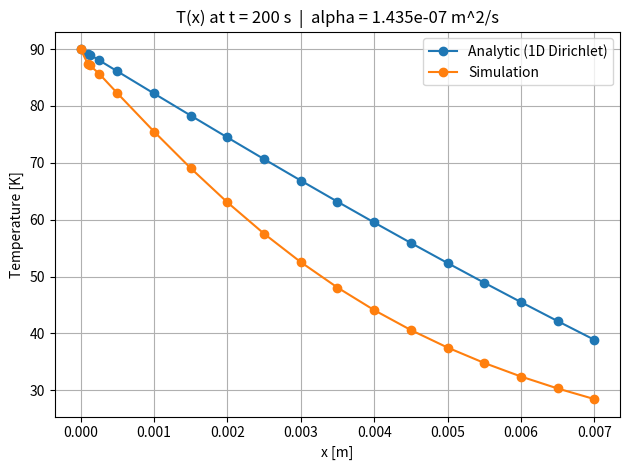

This chart was generated by the following Python code:
#!/usr/bin/env python3
# -*- coding: utf-8 -*-
"""
Analytic vs Simulation temperature profile T(x) at a given time for 1D transient conduction.

Model (Dirichlet-Dirichlet on 0<x<L):
  T(0,t) = Th   (hot wall)
  T(L,t) = Tc   (cold wall)
  T(x,0) = Tc   (initially cold)

Series solution:
  T(x,t)=Tc + (Th-Tc)*(1 - x/L) - (2*(Th-Tc)/pi) * sum_{n=1..inf} (1/n) sin(n*pi*x/L) exp(-alpha*(n*pi/L)^2 t)

where alpha = k/(rho*cp).

This script:
- Computes T_analytic(x,t) at your probe locations
- Compares to your simulation values (optional)
- Saves a PNG plot and a CSV table

Run (defaults match your XML snippet):
  python analytic_vs_sim_Tx_dirichlet_1D.py

Override parameters:
  python analytic_vs_sim_Tx_dirichlet_1D.py --t 5 --L 0.01 --Th 90 --Tc 20 --k 0.6 --rho 1000 --cp 4182 --N 5000

Provide your own x and sim T values:
  python analytic_vs_sim_Tx_dirichlet_1D.py --x "0.001,0.0015,0.002" --Tsim "46.24,33.45,25.97"
"""

from __future__ import annotations
import argparse
from pathlib import Path
import numpy as np
import pandas as pd
import matplotlib.pyplot as plt


def parse_list(s: str) -> np.ndarray:
    # Accept comma or semicolon separated lists
    parts = [p.strip() for p in s.replace(";", ",").split(",") if p.strip()]
    return np.array([float(p) for p in parts], dtype=float)


def T_analytic_dirichlet_1d(x: np.ndarray, t: float, L: float, Tc: float, Th: float, alpha: float, N: int = 5000) -> np.ndarray:
    """
    1D transient conduction in 0<x<L with Dirichlet BCs:
      T(0,t)=Th, T(L,t)=Tc, IC: T(x,0)=Tc.
    """
    x = np.asarray(x, dtype=float)
    Delta = Th - Tc
    n = np.arange(1, N + 1, dtype=float)  # 1..N
    # Use broadcasting: (N, len(x))
    sin_term = np.sin(np.outer(n * np.pi / L, x))
    decay = np.exp(-alpha * (n * np.pi / L) ** 2 * t)[:, None]
    series = (sin_term * decay / n[:, None]).sum(axis=0)
    return Tc + Delta * (1 - x / L) - (2 * Delta / np.pi) * series


def main() -> int:
    ap = argparse.ArgumentParser()
    ap.add_argument("--t", type=float, default=200.0, help="Time [s]")
    ap.add_argument("--L", type=float, default=0.01, help="Domain length [m]")
    ap.add_argument("--Th", type=float, default=90.0, help="Hot wall temperature at x=0 [K]")
    ap.add_argument("--Tc", type=float, default=20.0, help="Cold wall temperature at x=L and initial temperature [K]")
    ap.add_argument("--k", type=float, default=0.6, help="Thermal conductivity [W/(m*K)]")
    ap.add_argument("--rho", type=float, default=1000.0, help="Density [kg/m^3]")
    ap.add_argument("--cp", type=float, default=4182.0, help="Specific heat capacity [J/(kg*K)]")
    ap.add_argument("--N", type=int, default=5000, help="Number of series terms")

    ap.add_argument("--x", type=str, default="", help="Probe x locations (comma/semicolon separated)")
    ap.add_argument("--Tsim", type=str, default="", help="Simulation temperatures at probes (comma/semicolon separated)")

    ap.add_argument("--out_png", type=str, default="T_x_analytic_vs_simV2_T_5.png", help="Output PNG filename")
    ap.add_argument("--out_csv", type=str, default="T_x_comparison_tableV2_T_5.csv", help="Output CSV filename")
    args = ap.parse_args()

    # Defaults = your provided probe points and sim values
    x_default = np.array([0.005,0.001,0.0015,0.002,0.0025,0.003,0.0035,0.004,0.0045,0.005,0.0055,0.006,0.0065,0.007], dtype=float)
    Tsim_default = np.array([20.0019,46.2418,33.4487,25.973,22.2876,20.7531,20.2128,20.0516,20.0107,20.0019,20.0003,20,20,20], dtype=float)

    ### Defaults = your provided probe points and sim values
    #dp = 0.0001
    x_default = np.array([0,0.0001,0.000125,0.00025,0.0005,0.001,0.0015,0.002,0.0025,0.003,0.0035,0.004,0.0045,0.005,0.0055,0.006,0.0065,0.007], dtype=float)
    Tsim_default = np.array([90, 81.0451,80.4268,75.6592,64.7245,46.2418,33.4487,25.973,22.2876,20.7531,20.2128,20.0516,20.0107,20.0019,20.0003,20,20,20], dtype=float)

    #dp = 0.00005
    Tsim_default = np.array([90, 83.8747,82.7663,77.0073,65.957,47.1294,33.9749,26.2233,22.3817,20.78,20.218,20.0519,20.0105,20.0018,20.0003,20,20,20], dtype=float)

    Tsim_default = np.array([0,84.6394,83.4782,77.7143,66.6461,47.648,34.2663,26.3582,22.4338,20.797,20.2227,20.0529,20.0107,20.0018,20.0003,20,20,20], dtype=float)

    #dp = 0.0000125
    Tsim_default = np.array([90,84.9659,83.7992,78.0153,66.8983,47.8372,34.4045,26.4455,22.4737,20.8112,20.2267,20.0538,20.0108,20.0018,20.0003,20,20,20], dtype=float)


    # dp_0.0001
    Tsim_default = np.array([90.0, 20.0, 82.628, 78.043, 73.527, 69.135, 64.871, 60.752, 56.797, 53.055, 49.541, 46.272, 43.239, 40.438, 37.873, 35.541, 33.438, 31.552, 29.875, 28.39, 27.088, 25.951, 24.968, 24.122, 23.4, 22.787, 22.271, 21.84, 21.481, 21.185, 20.942, 20.745, 20.585, 20.457, 20.354, 20.273, 20.209, 20.159, 20.121, 20.091, 20.068, 20.05, 20.037, 20.027, 20.02, 20.014, 20.01, 20.007, 20.005, 20.004, 20.003, 20.002, 20.001, 20.001, 20.001, 20.0, 20.0, 20.0, 20.0, 20.0, 20.0, 20.0, 20.0, 20.0, 20.0, 20.0, 20.0, 20.0, 20.0, 20.0, 20.0, 20.0, 20.0, 20.0, 20.0, 20.0, 20.0, 20.0, 20.0, 20.0, 20.0, 20.0, 20.0, 20.0, 20.0, 20.0, 20.0, 20.0, 20.0, 20.0, 20.0, 20.0, 20.0, 20.0, 20.0, 20.0, 20.0, 20.0, 20.0, 20.0, 20.0])
    x_default = np.array([0.0, 0.01, 9.8836e-05, 0.0001973, 0.00029667, 0.0003958, 0.00049534, 0.00059546, 0.00069603, 0.00079659, 0.00089696, 0.00099694, 0.0010969, 0.001197, 0.0012972, 0.0013974, 0.0014975, 0.0015976, 0.0016977, 0.0017978, 0.001898, 0.0019981, 0.0020982, 0.0021983, 0.0022983, 0.0023984, 0.0024985, 0.0025986, 0.0026987, 0.0027988, 0.0028988, 0.0029989, 0.003099, 0.003199, 0.0032991, 0.0033991, 0.0034992, 0.0035993, 0.0036993, 0.0037994, 0.0038994, 0.0039995, 0.0040995, 0.0041996, 0.0042997, 0.0043997, 0.0044997, 0.0045998, 0.0046998, 0.0047999, 0.0049, 0.005, 0.0051001, 0.0052001, 0.0053002, 0.0054002, 0.0055003, 0.0056003, 0.0057004, 0.0058004, 0.0059005, 0.0060005, 0.0061006, 0.0062006, 0.0063007, 0.0064007, 0.0065008, 0.0066009, 0.0067009, 0.006801, 0.006901, 0.0070011, 0.0071012, 0.0072012, 0.0073013, 0.0074014, 0.0075015, 0.0076016, 0.0077017, 0.0078017, 0.0079018, 0.0080019, 0.008102, 0.0082022, 0.0083023, 0.0084024, 0.0085025, 0.0086026, 0.0087028, 0.008803, 0.0089031, 0.0090031, 0.009103, 0.0092034, 0.009304, 0.0094045, 0.0095047, 0.0096042, 0.0097033, 0.0098027, 0.0099012])
    ##dp = 0.00005
    Tsim_default = np.array([90.0, 20.0, 86.297, 83.943, 81.637, 79.322, 77.044, 74.768, 72.529, 70.313, 68.14, 65.995, 63.896, 61.821, 59.795, 57.818, 55.898, 54.027, 52.219, 50.458, 48.752, 47.102, 45.52, 44.004, 42.54, 41.13, 39.777, 38.487, 37.265, 36.105, 34.996, 33.938, 32.934, 31.986, 31.093, 30.253, 29.464, 28.724, 28.03, 27.377, 26.766, 26.195, 25.663, 25.171, 24.717, 24.296, 23.906, 23.545, 23.211, 22.904, 22.624, 22.367, 22.132, 21.918, 21.722, 21.544, 21.381, 21.234, 21.101, 20.981, 20.873, 20.775, 20.687, 20.608, 20.538, 20.475, 20.418, 20.367, 20.323, 20.283, 20.248, 20.217, 20.189, 20.165, 20.143, 20.124, 20.108, 20.093, 20.081, 20.07, 20.06, 20.051, 20.044, 20.038, 20.032, 20.028, 20.024, 20.02, 20.017, 20.015, 20.012, 20.01, 20.009, 20.007, 20.006, 20.005, 20.004, 20.004, 20.003, 20.003, 20.002, 20.002, 20.001, 20.001, 20.001, 20.001, 20.001, 20.001, 20.0, 20.0, 20.0, 20.0, 20.0, 20.0, 20.0, 20.0, 20.0, 20.0, 20.0, 20.0, 20.0, 20.0, 20.0, 20.0, 20.0, 20.0, 20.0, 20.0, 20.0, 20.0, 20.0, 20.0, 20.0, 20.0, 20.0, 20.0, 20.0, 20.0, 20.0, 20.0, 20.0, 20.0, 20.0, 20.0, 20.0, 20.0, 20.0, 20.0, 20.0, 20.0, 20.0, 20.0, 20.0, 20.0, 20.0, 20.0, 20.0, 20.0, 20.0, 20.0, 20.0, 20.0, 20.0, 20.0, 20.0, 20.0, 20.0, 20.0, 20.0, 20.0, 20.0, 20.0, 20.0, 20.0, 20.0, 20.0, 20.0, 20.0, 20.0, 20.0, 20.0, 20.0, 20.0, 20.0, 20.0, 20.0, 20.0, 20.0, 20.0, 20.0, 20.0, 20.0, 20.0, 20.0, 20.0, 20.0, 20.0, 20.0, 20.0, 20.0, 20.0])
    x_default = np.array([0.0, 0.01, 4.9694e-05, 9.9641e-05, 0.00014931, 0.00019927, 0.00024904, 0.00029908, 0.00034898, 0.00039902, 0.00044887, 0.00049883, 0.00054877, 0.00059903, 0.00064924, 0.00069944, 0.00074954, 0.00079964, 0.00084962, 0.0008998, 0.00095007, 0.0010004, 0.0010504, 0.0011003, 0.0011504, 0.0012006, 0.001251, 0.0013012, 0.0013511, 0.0014009, 0.0014509, 0.0015011, 0.0015514, 0.0016016, 0.0016517, 0.0017017, 0.0017516, 0.0018014, 0.0018513, 0.0019013, 0.0019514, 0.0020017, 0.0020519, 0.0021019, 0.0021518, 0.0022015, 0.0022514, 0.0023015, 0.0023517, 0.0024018, 0.0024519, 0.0025018, 0.0025517, 0.0026015, 0.0026514, 0.0027015, 0.0027516, 0.0028017, 0.0028515, 0.0029013, 0.0029512, 0.0030013, 0.0030513, 0.0031013, 0.003151, 0.0032009, 0.0032509, 0.0033011, 0.0033512, 0.003401, 0.0034507, 0.0035005, 0.0035505, 0.0036006, 0.0036508, 0.0037009, 0.0037508, 0.0038004, 0.0038501, 0.0039001, 0.0039503, 0.0040006, 0.0040506, 0.0041003, 0.00415, 0.0042, 0.0042502, 0.0043003, 0.0043503, 0.0043999, 0.0044498, 0.0045, 0.0045502, 0.0046004, 0.0046503, 0.0046999, 0.0047498, 0.0048, 0.0048502, 0.0049003, 0.0049501, 0.0049999, 0.0050497, 0.0050996, 0.0051497, 0.0051999, 0.0052501, 0.0052999, 0.0053495, 0.0053994, 0.0054496, 0.0054999, 0.0055501, 0.0055999, 0.0056496, 0.0056995, 0.0057497, 0.0057999, 0.0058499, 0.0058996, 0.0059493, 0.0059993, 0.0060495, 0.0060997, 0.0061497, 0.0061995, 0.0062491, 0.0062989, 0.0063491, 0.0063993, 0.0064494, 0.0064994, 0.0065491, 0.0065988, 0.0066487, 0.0066988, 0.006749, 0.006799, 0.0068489, 0.0068986, 0.0069486, 0.0069987, 0.0070487, 0.0070986, 0.0071484, 0.0071983, 0.0072483, 0.0072985, 0.0073485, 0.0073985, 0.0074483, 0.0074981, 0.007548, 0.0075981, 0.0076483, 0.0076985, 0.0077486, 0.0077984, 0.0078482, 0.0078981, 0.0079481, 0.0079984, 0.0080486, 0.0080987, 0.0081487, 0.0081986, 0.0082484, 0.0082983, 0.0083483, 0.0083984, 0.0084487, 0.0084989, 0.0085491, 0.0085991, 0.0086489, 0.0086988, 0.0087491, 0.0087994, 0.0088497, 0.0088997, 0.0089496, 0.0089997, 0.00905, 0.0091002, 0.0091504, 0.0092004, 0.0092505, 0.0093006, 0.0093508, 0.009401, 0.0094512, 0.0095012, 0.0095511, 0.009601, 0.009651, 0.0097009, 0.009751, 0.0098007, 0.0098507, 0.0099004, 0.0099503])
    ##dp = 0.000025
    Tsim_default = np.array([90.0, 20.0, 90.0, 20.0, 88.154, 86.969, 84.637, 83.474, 85.81, 82.303, 81.145, 79.985, 78.838, 77.687, 76.549, 75.408, 74.277, 73.151, 72.043, 70.939, 69.845, 68.75, 67.663, 66.587, 65.524, 64.47, 63.425, 62.388, 61.368, 60.357, 59.361, 58.374, 57.401, 56.436, 55.483, 54.546, 53.626, 52.72, 51.828, 50.95, 50.082, 49.227, 48.39, 47.567, 46.76, 45.188, 44.421, 43.672, 42.94, 42.224, 40.162, 40.818, 41.504, 39.502, 38.859, 38.228, 37.613, 36.998, 36.415, 35.86, 35.304, 34.762, 34.233, 33.717, 33.203, 32.257, 31.798, 31.351, 30.917, 29.69, 30.484, 30.076, 29.305, 28.933, 28.573, 27.558, 28.213, 27.875, 27.24, 26.935, 26.64, 25.813, 25.555, 25.308, 25.071, 24.614, 24.206, 24.008, 24.402, 23.82, 23.639, 23.465, 22.985, 23.132, 23.291, 22.837, 22.696, 22.562, 22.433, 22.304, 22.078, 21.97, 21.868, 21.764, 21.671, 21.586, 21.5, 21.419, 21.342, 21.194, 21.068, 21.128, 21.007, 20.95, 20.896, 20.844, 20.705, 20.663, 20.624, 20.587, 20.551, 20.516, 20.456, 20.428, 20.375, 20.331, 20.31, 20.352, 20.29, 20.253, 20.271, 20.207, 20.237, 20.194, 20.168, 20.157, 20.137, 20.128, 20.119, 20.096, 20.11, 20.103, 20.089, 20.083, 20.061, 20.071, 20.057, 20.053, 20.049, 20.039, 20.036, 20.033, 20.026, 20.024, 20.022, 20.021, 20.019, 20.018, 20.016, 20.015, 20.014, 20.013, 20.012, 20.011, 20.01, 20.009, 20.008, 20.008, 20.007, 20.006, 20.006, 20.005, 20.005, 20.004, 20.004, 20.004, 20.003, 20.003, 20.003, 20.003, 20.002, 20.002, 20.002, 20.002, 20.002, 20.002, 20.001, 20.001, 20.001, 20.001, 20.001, 20.001, 20.001, 20.001, 20.001, 20.001, 20.001, 20.0, 20.0, 20.0, 20.0, 20.0, 20.0, 20.0, 20.0, 20.0, 20.0, 20.0, 20.0, 20.0, 20.0, 20.0, 20.0, 20.0, 20.0, 20.0, 20.0, 20.0, 20.0, 20.0, 20.0, 20.0, 20.0, 20.0, 20.0, 20.0, 20.0, 20.0, 20.0, 20.0, 20.0, 20.0, 20.0, 20.0, 20.0, 20.0, 20.0, 20.0, 20.0, 20.0, 20.0, 20.0, 20.0, 20.0, 20.0, 20.0, 20.0, 20.0, 20.0, 20.0, 20.0, 20.0, 20.0, 20.0, 20.0, 20.0, 20.0, 20.0, 20.0, 20.0, 20.0, 20.0, 20.0, 20.0, 20.0, 20.0, 20.0, 20.0, 20.0, 20.0, 20.0, 20.0, 20.0, 20.0, 20.0, 20.0, 20.0, 20.0, 20.0, 20.0, 20.0, 20.0, 20.0, 20.0, 20.0, 20.0, 20.0, 20.0, 20.0, 20.0, 20.0, 20.0, 20.0, 20.0, 20.0, 20.0, 20.0, 20.0, 20.0, 20.0, 20.0, 20.0, 20.0, 20.0, 20.0, 20.0, 20.0, 20.0, 20.0, 20.0, 20.0, 20.0, 20.0, 20.0, 20.0, 20.0, 20.0, 20.0, 20.0, 20.0, 20.0, 20.0, 20.0, 20.0, 20.0, 20.0, 20.0, 20.0, 20.0, 20.0, 20.0, 20.0, 20.0, 20.0, 20.0, 20.0, 20.0, 20.0, 20.0, 20.0, 20.0, 20.0, 20.0, 20.0, 20.0, 20.0, 20.0, 20.0, 20.0, 20.0, 20.0, 20.0, 20.0, 20.0, 20.0, 20.0, 20.0, 20.0, 20.0, 20.0, 20.0, 20.0, 20.0, 20.0, 88.154, 84.633, 83.468, 82.295, 78.826, 77.675, 76.535, 75.393, 70.919, 69.824, 68.727, 65.5, 64.445, 58.348, 59.334, 57.375, 56.41, 52.694, 51.803, 50.925, 50.057, 48.366, 47.544, 46.737, 45.946, 45.167, 44.4, 43.652, 42.92, 42.205, 40.144, 39.485, 38.842, 38.212, 37.597, 35.845, 35.289, 34.748, 34.219, 33.703, 32.718, 32.244, 31.785, 31.339, 30.905, 29.678, 29.294, 28.922, 28.561, 27.547, 27.23, 26.925, 26.63, 26.345, 26.07, 25.803, 25.546, 25.3, 25.062, 24.833, 24.197, 24.0, 23.812, 23.631, 23.458, 22.978, 22.83, 22.69, 22.555, 22.426, 22.186, 22.072, 21.964, 21.862, 21.581, 21.496, 21.415, 21.337, 21.264, 21.064, 21.004, 20.947, 20.893, 20.746, 20.841, 20.792, 20.702, 20.661, 20.622, 20.584, 20.549, 20.484, 20.455, 20.427, 20.4, 20.33, 20.309, 20.289, 20.221, 20.207, 20.193, 20.18, 20.146, 20.137, 20.127, 20.118, 20.095, 20.089, 20.083, 20.077, 20.066, 20.061, 20.057, 20.053, 20.049, 20.045, 20.042, 20.039, 20.036, 20.033, 20.031, 20.028, 20.026, 20.024, 20.022, 20.021, 20.019, 20.018, 20.016, 20.013, 20.012, 20.011, 20.01, 20.007, 20.006, 20.006, 20.005, 20.005, 20.003, 20.002, 20.001, 20.001, 20.001, 20.001, 20.001, 20.0, 20.0, 20.0, 20.0, 20.0, 20.0, 20.0, 20.0, 20.0, 20.0, 20.0, 20.0, 20.0, 20.0, 20.0, 20.0, 20.0, 20.0, 20.0, 20.0, 20.0, 20.0, 20.0, 20.0, 20.0, 20.0, 20.0, 20.0, 20.0, 20.0, 20.0, 20.0, 20.0, 20.0, 20.0, 20.0, 20.0, 20.0, 20.0, 20.0, 20.0, 20.0, 20.0, 20.0, 20.0, 20.0, 20.0, 20.0, 20.0, 20.0, 20.0, 20.0, 20.0, 20.0, 20.0, 20.0, 20.0, 20.0, 20.0, 20.0, 20.0, 20.0, 20.0, 20.0, 20.0, 20.0, 20.0, 20.0, 20.0, 20.0, 20.0, 20.0, 20.0, 20.0, 20.0, 20.0, 20.0, 20.0, 20.0, 20.0, 20.0, 20.0, 20.0, 20.0, 20.0, 20.0, 20.0, 20.0, 20.0, 20.0, 20.0, 20.0, 20.0, 20.0, 20.0, 20.0, 20.0, 20.0, 20.0, 20.0, 20.0, 20.0, 20.0, 20.0, 20.0, 20.0, 20.0, 20.0, 20.0, 20.0, 20.0, 20.0, 20.0, 20.0, 20.0, 20.0, 20.0, 20.0, 20.0, 20.0, 20.0, 20.0, 20.0, 20.0, 20.0, 20.0, 20.0, 20.0, 20.0, 20.0, 20.0, 20.0, 20.0, 20.0])
    x_default = np.array([0.0, 0.01, 0.0, 0.01, 2.4886e-05, 4.9997e-05, 0.00010004, 0.00012507, 7.4927e-05, 0.00015025, 0.0001753, 0.00020044, 0.00022545, 0.00025057, 0.00027562, 0.00030078, 0.00032588, 0.00035102, 0.00037597, 0.00040093, 0.0004259, 0.00045105, 0.00047621, 0.00050133, 0.00052639, 0.00055147, 0.00057658, 0.00060173, 0.00062679, 0.00065184, 0.00067683, 0.00070188, 0.00072693, 0.00075205, 0.00077721, 0.00080232, 0.00082733, 0.00085226, 0.00087721, 0.0009022, 0.00092728, 0.00095239, 0.00097742, 0.0010024, 0.0010273, 0.0010774, 0.0011025, 0.0011275, 0.0011524, 0.0011773, 0.001252, 0.0012278, 0.0012029, 0.001277, 0.001302, 0.001327, 0.0013519, 0.0013775, 0.0014024, 0.0014266, 0.0014516, 0.0014765, 0.0015014, 0.0015264, 0.001552, 0.0016012, 0.0016261, 0.001651, 0.0016759, 0.0017506, 0.0017015, 0.0017264, 0.0017756, 0.0018006, 0.0018254, 0.0019002, 0.0018511, 0.0018761, 0.0019253, 0.0019502, 0.0019751, 0.0020501, 0.0020752, 0.0021002, 0.0021251, 0.0021759, 0.0022249, 0.00225, 0.0022009, 0.002275, 0.0023, 0.0023249, 0.0023998, 0.002376, 0.002351, 0.002425, 0.00245, 0.002475, 0.0024998, 0.0025261, 0.0025749, 0.0026, 0.0026248, 0.0026513, 0.0026763, 0.0026999, 0.0027252, 0.0027502, 0.0027751, 0.0028265, 0.0028751, 0.0028516, 0.0029004, 0.0029255, 0.0029505, 0.0029755, 0.0030505, 0.0030757, 0.0031007, 0.0031257, 0.0031506, 0.0031773, 0.0032259, 0.0032509, 0.0033023, 0.003351, 0.003376, 0.0033273, 0.0034009, 0.0034519, 0.003427, 0.0035258, 0.003477, 0.0035507, 0.0036015, 0.0036265, 0.0036755, 0.0037005, 0.0037253, 0.0038002, 0.0037512, 0.0037761, 0.0038251, 0.0038501, 0.00395, 0.0039009, 0.003975, 0.004, 0.0040249, 0.0040998, 0.0041248, 0.0041497, 0.0042247, 0.0042498, 0.0042748, 0.0042997, 0.0043246, 0.0043497, 0.0043748, 0.0043999, 0.0044249, 0.0044499, 0.0044748, 0.0044998, 0.0045249, 0.00455, 0.004575, 0.0046, 0.004625, 0.0046499, 0.0046749, 0.0046999, 0.0047249, 0.0047499, 0.0047749, 0.0047999, 0.0048249, 0.0048499, 0.0048749, 0.0048999, 0.0049249, 0.0049499, 0.0049749, 0.0049999, 0.0050249, 0.0050499, 0.0050749, 0.0051, 0.005125, 0.0051501, 0.0051751, 0.0052001, 0.0052251, 0.0052501, 0.0052751, 0.0053001, 0.005325, 0.00535, 0.005375, 0.0054, 0.005425, 0.0054501, 0.0054752, 0.0055002, 0.0055253, 0.0055502, 0.0055752, 0.0056003, 0.0056254, 0.0056504, 0.0056755, 0.0057004, 0.0057254, 0.0057504, 0.0057755, 0.0058005, 0.0058255, 0.0058505, 0.0058755, 0.0059005, 0.0059754, 0.0060004, 0.0060254, 0.0060504, 0.0060998, 0.0061503, 0.0061753, 0.0062003, 0.0062752, 0.0062496, 0.0062246, 0.0063001, 0.0063251, 0.0063502, 0.0063996, 0.0063745, 0.00645, 0.0064749, 0.0065492, 0.0065242, 0.0065998, 0.0066248, 0.0066497, 0.006674, 0.006699, 0.0067248, 0.0067497, 0.0067747, 0.0068498, 0.0068239, 0.0068747, 0.0068997, 0.0069247, 0.0069497, 0.0069739, 0.0070247, 0.0070497, 0.0070747, 0.0070997, 0.0071247, 0.007174, 0.007149, 0.0072247, 0.0072497, 0.0072747, 0.0072998, 0.0073491, 0.0073749, 0.0073998, 0.0074249, 0.0074741, 0.0074998, 0.0075247, 0.0075497, 0.0075747, 0.0075998, 0.0076241, 0.0076748, 0.0076997, 0.0077247, 0.0077497, 0.0077748, 0.0078241, 0.0077991, 0.0078747, 0.0078997, 0.0079246, 0.0079497, 0.0080247, 0.0080497, 0.0080746, 0.0080996, 0.008124, 0.0081744, 0.0081993, 0.0081489, 0.0082242, 0.0082492, 0.008324, 0.0082985, 0.0082735, 0.008349, 0.0083739, 0.0083988, 0.008448, 0.0084986, 0.0085236, 0.0085485, 0.0085734, 0.0086226, 0.0085977, 0.0086481, 0.0086731, 0.0086981, 0.0087231, 0.008748, 0.0088229, 0.0087724, 0.0087974, 0.0088479, 0.0088728, 0.0088978, 0.0089728, 0.0089472, 0.0089978, 0.0090229, 0.0090479, 0.009073, 0.0090981, 0.0091231, 0.0091481, 0.0091731, 0.0091981, 0.0092232, 0.0092484, 0.0092735, 0.0092985, 0.0093236, 0.0093486, 0.0093736, 0.0093987, 0.0094238, 0.0094489, 0.009474, 0.009499, 0.0095241, 0.0095493, 0.0095744, 0.0095994, 0.0096243, 0.0096493, 0.0096744, 0.0096994, 0.0097246, 0.0097496, 0.0097747, 0.0097997, 0.0098248, 0.0098499, 0.009875, 0.0099, 0.0099251, 0.00995, 0.0099751, 2.4892e-05, 0.00010013, 0.0001252, 0.00015041, 0.00022571, 0.00025084, 0.00027593, 0.00030112, 0.00040139, 0.00042638, 0.00045157, 0.00052698, 0.00055208, 0.00070254, 0.00067751, 0.00072761, 0.00075276, 0.000853, 0.00087793, 0.00090293, 0.00092803, 0.00097814, 0.0010031, 0.0010281, 0.001053, 0.0010781, 0.0011032, 0.0011282, 0.0011531, 0.001178, 0.0012527, 0.0012777, 0.0013027, 0.0013277, 0.0013526, 0.0014273, 0.0014522, 0.0014772, 0.0015021, 0.0015271, 0.0015769, 0.0016019, 0.0016268, 0.0016517, 0.0016766, 0.0017514, 0.0017764, 0.0018013, 0.0018262, 0.0019011, 0.0019261, 0.0019511, 0.001976, 0.002001, 0.0020259, 0.002051, 0.0020761, 0.0021011, 0.0021261, 0.002151, 0.002226, 0.0022511, 0.002276, 0.0023011, 0.0023261, 0.0024011, 0.0024262, 0.0024512, 0.0024763, 0.0025012, 0.0025512, 0.0025763, 0.0026014, 0.0026264, 0.0027015, 0.0027266, 0.0027516, 0.0027767, 0.0028016, 0.0028768, 0.0029019, 0.002927, 0.0029521, 0.0030271, 0.0029771, 0.0030021, 0.0030523, 0.0030773, 0.0031022, 0.0031273, 0.0031523, 0.0032024, 0.0032274, 0.0032523, 0.0032773, 0.0033523, 0.0033772, 0.0034021, 0.0035019, 0.0035268, 0.0035517, 0.0035766, 0.0036515, 0.0036764, 0.0037014, 0.0037263, 0.0038011, 0.003826, 0.003851, 0.003876, 0.0039259, 0.0039508, 0.0039757, 0.0040007, 0.0040257, 0.0040507, 0.0040756, 0.0041006, 0.0041255, 0.0041505, 0.0041754, 0.0042004, 0.0042254, 0.0042504, 0.0042754, 0.0043004, 0.0043253, 0.0043503, 0.0043754, 0.0044504, 0.0044753, 0.0045003, 0.0045253, 0.0046254, 0.0046503, 0.0046753, 0.0047002, 0.0047252, 0.0049001, 0.0049251, 0.005075, 0.0051001, 0.0053, 0.005275, 0.005325, 0.0053499, 0.005475, 0.0055001, 0.0055251, 0.0055501, 0.0056251, 0.0056502, 0.0056752, 0.0057001, 0.0057252, 0.0057502, 0.0057751, 0.0058001, 0.0058251, 0.0058501, 0.0058752, 0.0059001, 0.005925, 0.00595, 0.0059749, 0.006, 0.006025, 0.0060499, 0.0060748, 0.0061248, 0.0061498, 0.0061748, 0.0061997, 0.0062746, 0.0062996, 0.0063246, 0.0063495, 0.0064245, 0.0064494, 0.0064743, 0.0064992, 0.0065742, 0.0065991, 0.0066241, 0.006649, 0.006724, 0.006749, 0.0067739, 0.0067989, 0.0068489, 0.0068739, 0.006899, 0.0069239, 0.0069489, 0.0069989, 0.0070239, 0.0070489, 0.007074, 0.0070989, 0.0071239, 0.007199, 0.0072239, 0.0072489, 0.0072739, 0.0072989, 0.007324, 0.0073741, 0.007399, 0.007424, 0.0074491, 0.007499, 0.0075239, 0.0075489, 0.0075739, 0.007599, 0.0076491, 0.007674, 0.007699, 0.007724, 0.007749, 0.007774, 0.007849, 0.007874, 0.007899, 0.0079239, 0.007949, 0.007974, 0.007999, 0.008024, 0.008049, 0.0080739, 0.0080989, 0.0081738, 0.0081987, 0.0082236, 0.0082486, 0.0083234, 0.0083483, 0.0083733, 0.0083982, 0.0084231, 0.008473, 0.008498, 0.0085229, 0.0085479, 0.0085728, 0.0086475, 0.0086725, 0.0086975, 0.0087224, 0.0087474, 0.0088223, 0.0088472, 0.0088722, 0.0088971, 0.0089222, 0.0089722, 0.0089971, 0.0090723, 0.0090974, 0.0091225, 0.0091474, 0.0092477, 0.0092729, 0.0092979, 0.0093229, 0.0094483, 0.0094734, 0.0095488, 0.009574, 0.009599, 0.0096991, 0.0097243, 0.0097494, 0.0097745, 0.0098749, 0.0098497, 0.0098999, 0.0099751])
    ##dp = 0.0000125
    Tsim_default = np.array([90.0, 20.0, 89.074, 88.482, 87.904, 87.317, 86.737, 86.152, 85.569, 84.985, 84.409, 83.827, 83.249, 82.668, 82.086, 81.507, 80.933, 79.788, 78.632, 78.059, 77.491, 76.922, 76.367, 75.8, 75.235, 74.669, 74.105, 73.544, 72.987, 72.433, 71.862, 71.313, 70.791, 70.242, 69.692, 69.145, 68.602, 68.064, 67.531, 66.996, 66.459, 65.924, 65.394, 64.869, 64.348, 63.826, 63.303, 62.782, 62.266, 61.755, 61.25, 60.746, 60.241, 59.735, 59.234, 58.739, 58.25, 57.764, 57.28, 56.797, 56.315, 55.836, 55.36, 54.888, 54.422, 53.964, 53.51, 53.057, 52.606, 52.158, 51.712, 51.273, 50.84, 50.408, 49.977, 49.549, 49.124, 48.706, 48.292, 47.878, 47.467, 47.061, 46.658, 46.262, 45.87, 45.479, 45.091, 44.709, 44.33, 43.957, 43.589, 43.221, 42.857, 42.498, 42.143, 41.793, 41.446, 41.101, 40.76, 40.424, 40.092, 39.763, 39.44, 39.12, 38.802, 38.487, 38.178, 37.873, 37.572, 37.272, 36.976, 36.683, 36.396, 36.112, 35.831, 35.552, 35.277, 35.005, 34.739, 34.477, 34.218, 33.962, 33.708, 33.458, 33.209, 32.964, 32.722, 32.486, 32.253, 32.023, 31.796, 31.571, 31.349, 31.13, 30.916, 30.706, 30.499, 30.295, 30.093, 29.893, 29.695, 29.5, 29.308, 29.119, 28.934, 28.753, 28.576, 28.402, 28.23, 28.059, 27.89, 27.724, 27.561, 27.4, 27.245, 27.092, 26.94, 26.79, 26.642, 26.496, 26.354, 26.213, 26.075, 25.939, 25.807, 25.677, 25.551, 25.427, 25.304, 25.182, 25.063, 24.947, 24.834, 24.723, 24.613, 24.504, 24.398, 24.294, 24.192, 24.093, 23.996, 23.9, 23.806, 23.714, 23.623, 23.535, 23.449, 23.364, 23.281, 23.2, 23.12, 23.042, 22.966, 22.892, 22.819, 22.748, 22.678, 22.609, 22.542, 22.476, 22.412, 22.35, 22.289, 22.229, 22.171, 22.114, 22.058, 22.003, 21.95, 21.898, 21.848, 21.798, 21.749, 21.702, 21.656, 21.611, 21.567, 21.524, 21.482, 21.44, 21.4, 21.361, 21.324, 21.287, 21.251, 21.215, 21.181, 21.147, 21.115, 21.078, 21.047, 21.017, 20.988, 20.963, 20.935, 20.908, 20.878, 20.852, 20.831, 20.806, 20.783, 20.757, 20.734, 20.712, 20.691, 20.67, 20.65, 20.631, 20.612, 20.595, 20.577, 20.559, 20.542, 20.526, 20.508, 20.493, 20.478, 20.463, 20.449, 20.435, 20.421, 20.407, 20.395, 20.382, 20.37, 20.359, 20.347, 20.336, 20.325, 20.314, 20.304, 20.294, 20.285, 20.276, 20.267, 20.258, 20.249, 20.241, 20.233, 20.225, 20.218, 20.21, 20.203, 20.196, 20.19, 20.184, 20.177, 20.171, 20.165, 20.16, 20.154, 20.149, 20.144, 20.139, 20.134, 20.129, 20.125, 20.12, 20.116, 20.112, 20.108, 20.104, 20.101, 20.097, 20.094, 20.09, 20.087, 20.084, 20.081, 20.078, 20.075, 20.072, 20.07, 20.067, 20.065, 20.062, 20.06, 20.058, 20.056, 20.054, 20.052, 20.05, 20.048, 20.046, 20.044, 20.043, 20.041, 20.039, 20.038, 20.037, 20.035, 20.034, 20.032, 20.031, 20.03, 20.029, 20.028, 20.027, 20.026, 20.025, 20.024, 20.023, 20.021, 20.02, 20.019, 20.019, 20.018, 20.017, 20.016, 20.016, 20.015, 20.015, 20.014, 20.013, 20.013, 20.012, 20.012, 20.011, 20.011, 20.01, 20.01, 20.01, 20.009, 20.009, 20.008, 20.008, 20.008, 20.007, 20.007, 20.007, 20.007, 20.006, 20.006, 20.006, 20.006, 20.005, 20.005, 20.005, 20.005, 20.004, 20.004, 20.004, 20.004, 20.004, 20.004, 20.003, 20.003, 20.003, 20.003, 20.003, 20.003, 20.003, 20.002, 20.002, 20.002, 20.002, 20.002, 20.002, 20.002, 20.002, 20.002, 20.002, 20.002, 20.002, 20.001, 20.001, 20.001, 20.001, 20.001, 20.001, 20.001, 20.001, 20.001, 20.001, 20.001, 20.001, 20.001, 20.001, 20.001, 20.001, 20.001, 20.001, 20.001, 20.001, 20.001, 20.001, 20.001, 20.0, 20.0, 20.0, 20.0, 20.0, 20.0, 20.0, 20.0, 20.0, 20.0, 20.0, 20.0, 20.0, 20.0, 20.0, 20.0, 20.0, 20.0, 20.0, 20.0, 20.0, 20.0, 20.0, 20.0, 20.0, 20.0, 20.0, 20.0, 20.0, 20.0, 20.0, 20.0, 20.0, 20.0, 20.0, 20.0, 20.0, 20.0, 20.0, 20.0, 20.0, 20.0, 20.0, 20.0, 20.0, 20.0, 20.0, 20.0, 20.0, 20.0, 20.0, 20.0, 20.0, 20.0, 20.0, 20.0, 20.0, 20.0, 20.0, 20.0, 20.0, 20.0, 20.0, 20.0, 20.0, 20.0, 20.0, 20.0, 20.0, 20.0, 20.0, 20.0, 20.0, 20.0, 20.0, 20.0, 20.0, 20.0, 20.0, 20.0, 20.0, 20.0, 20.0, 20.0, 20.0, 20.0, 20.0, 20.0, 20.0, 20.0, 20.0, 20.0, 20.0, 20.0, 20.0, 20.0, 20.0, 20.0, 20.0, 20.0, 20.0, 20.0, 20.0, 20.0, 20.0, 20.0, 20.0, 20.0, 20.0, 20.0, 20.0, 20.0, 20.0, 20.0, 20.0, 20.0, 20.0, 20.0, 20.0, 20.0, 20.0, 20.0, 20.0, 20.0, 20.0, 20.0, 20.0, 20.0, 20.0, 20.0, 20.0, 20.0, 20.0, 20.0, 20.0, 20.0, 20.0, 20.0, 20.0, 20.0, 20.0, 20.0, 20.0, 20.0, 20.0, 20.0, 20.0, 20.0, 20.0, 20.0, 20.0, 20.0, 20.0, 20.0, 20.0, 20.0, 20.0, 20.0, 20.0, 20.0, 20.0, 20.0, 20.0, 20.0, 20.0, 20.0, 20.0, 20.0, 20.0, 20.0, 20.0, 20.0, 20.0, 20.0, 20.0, 20.0, 20.0, 20.0, 20.0, 20.0, 20.0, 20.0, 20.0, 20.0, 20.0, 20.0, 20.0, 20.0, 20.0, 20.0, 20.0, 20.0, 20.0, 20.0, 20.0, 20.0, 20.0, 20.0, 20.0, 20.0, 20.0, 20.0, 20.0, 20.0, 20.0, 20.0, 20.0, 20.0, 20.0, 20.0, 20.0, 20.0, 20.0, 20.0, 20.0, 20.0, 20.0, 20.0, 20.0, 20.0, 20.0, 20.0, 20.0, 20.0, 20.0, 20.0, 20.0, 20.0, 20.0, 20.0, 20.0, 20.0, 20.0, 20.0, 20.0, 20.0, 20.0, 20.0, 20.0, 20.0, 20.0, 20.0, 20.0, 20.0, 20.0, 20.0, 20.0, 20.0, 20.0, 20.0, 20.0, 20.0, 20.0, 20.0, 20.0, 20.0, 20.0, 20.0, 20.0, 20.0, 20.0, 20.0, 20.0, 20.0, 20.0, 20.0, 20.0, 20.0, 20.0, 20.0, 20.0, 20.0, 20.0, 20.0, 20.0, 20.0, 20.0, 20.0, 20.0, 20.0, 20.0, 20.0, 20.0, 20.0, 20.0, 20.0, 20.0, 20.0, 20.0, 20.0, 20.0, 20.0, 20.0, 20.0, 20.0, 20.0, 20.0, 20.0, 20.0, 20.0, 20.0, 20.0, 20.0, 20.0, 20.0, 20.0, 20.0, 20.0, 20.0, 20.0, 20.0, 20.0, 20.0, 20.0, 20.0, 20.0, 20.0, 20.0, 20.0, 20.0, 20.0, 20.0, 20.0, 20.0, 20.0, 20.0, 20.0, 20.0, 20.0, 20.0, 20.0, 20.0, 20.0, 20.0, 20.0, 20.0, 20.0, 20.0, 20.0, 20.0, 20.0, 20.0, 20.0, 20.0, 20.0, 20.0, 20.0, 20.0, 20.0, 20.0, 20.0, 20.0, 20.0, 20.0, 20.0, 20.0, 20.0, 20.0, 20.0, 20.0, 20.0, 20.0, 20.0, 20.0, 20.0, 20.0, 20.0, 20.0, 20.0, 20.0, 20.0, 20.0, 20.0, 20.0, 20.0, 20.0, 20.0])
    x_default = np.array([0.0, 0.01, 1.2438e-05, 2.4935e-05, 3.7316e-05, 4.9786e-05, 6.2175e-05, 7.4648e-05, 8.7111e-05, 9.9595e-05, 0.00011194, 0.0001244, 0.00013682, 0.00014928, 0.0001618, 0.00017427, 0.00018669, 0.00021145, 0.00023655, 0.00024903, 0.00026146, 0.00027391, 0.00028608, 0.00029853, 0.000311, 0.00032352, 0.00033604, 0.00034852, 0.00036095, 0.00037336, 0.00038621, 0.0003986, 0.00041045, 0.00042291, 0.00043543, 0.00044796, 0.00046043, 0.00047285, 0.00048523, 0.00049768, 0.00051024, 0.0005228, 0.00053531, 0.00054776, 0.00056019, 0.0005727, 0.0005853, 0.00059791, 0.00061046, 0.00062295, 0.0006354, 0.00064788, 0.00066046, 0.00067311, 0.00068573, 0.00069827, 0.00071074, 0.00072323, 0.00073575, 0.00074834, 0.00076094, 0.00077356, 0.0007862, 0.00079882, 0.00081137, 0.0008238, 0.00083619, 0.00084866, 0.00086118, 0.00087371, 0.00088625, 0.00089873, 0.00091112, 0.00092357, 0.00093612, 0.00094867, 0.00096122, 0.00097371, 0.00098616, 0.0009987, 0.0010113, 0.0010238, 0.0010364, 0.0010489, 0.0010613, 0.0010738, 0.0010864, 0.0010989, 0.0011114, 0.0011238, 0.0011362, 0.0011487, 0.0011612, 0.0011737, 0.0011861, 0.0011986, 0.001211, 0.0012234, 0.001236, 0.0012484, 0.0012608, 0.0012732, 0.0012856, 0.001298, 0.0013104, 0.0013229, 0.0013352, 0.0013476, 0.00136, 0.0013724, 0.0013848, 0.0013973, 0.0014097, 0.001422, 0.0014344, 0.0014469, 0.0014593, 0.0014718, 0.0014841, 0.0014965, 0.0015088, 0.0015212, 0.0015336, 0.0015461, 0.0015586, 0.0015711, 0.0015836, 0.001596, 0.0016083, 0.0016208, 0.0016332, 0.0016456, 0.0016582, 0.0016707, 0.0016831, 0.0016954, 0.0017078, 0.0017202, 0.0017327, 0.0017452, 0.0017577, 0.0017703, 0.0017829, 0.0017954, 0.0018079, 0.0018203, 0.0018327, 0.001845, 0.0018574, 0.0018699, 0.0018825, 0.0018951, 0.0019077, 0.0019203, 0.0019327, 0.001945, 0.0019576, 0.0019702, 0.0019828, 0.0019955, 0.0020081, 0.0020207, 0.0020334, 0.002046, 0.0020586, 0.0020711, 0.0020836, 0.002096, 0.0021087, 0.0021213, 0.002134, 0.0021465, 0.002159, 0.0021715, 0.0021841, 0.0021968, 0.0022095, 0.0022221, 0.0022347, 0.0022472, 0.0022598, 0.0022723, 0.002285, 0.0022976, 0.0023103, 0.0023229, 0.0023354, 0.002348, 0.0023606, 0.0023732, 0.0023859, 0.0023985, 0.0024111, 0.0024237, 0.0024363, 0.0024488, 0.0024615, 0.0024741, 0.0024867, 0.0024994, 0.002512, 0.0025246, 0.0025372, 0.0025497, 0.0025623, 0.0025749, 0.0025875, 0.0026001, 0.0026127, 0.0026253, 0.0026379, 0.0026505, 0.0026631, 0.0026757, 0.0026883, 0.0027008, 0.0027134, 0.002726, 0.0027386, 0.0027513, 0.0027639, 0.0027765, 0.002789, 0.0028015, 0.0028141, 0.0028267, 0.0028394, 0.002852, 0.0028644, 0.002879, 0.0028914, 0.002904, 0.0029166, 0.0029272, 0.0029398, 0.0029523, 0.0029666, 0.0029792, 0.0029899, 0.0030025, 0.0030149, 0.003029, 0.0030414, 0.003054, 0.0030665, 0.0030789, 0.0030914, 0.0031038, 0.0031164, 0.0031275, 0.0031401, 0.0031525, 0.0031649, 0.0031772, 0.0031908, 0.0032033, 0.0032147, 0.0032273, 0.0032398, 0.0032523, 0.0032646, 0.0032779, 0.0032903, 0.0033028, 0.0033154, 0.003327, 0.0033395, 0.0033519, 0.0033643, 0.0033776, 0.0033901, 0.0034027, 0.0034152, 0.0034269, 0.0034393, 0.0034524, 0.0034648, 0.0034772, 0.0034898, 0.0035024, 0.003515, 0.0035275, 0.0035399, 0.0035523, 0.0035647, 0.0035771, 0.0035896, 0.0036022, 0.0036148, 0.0036273, 0.0036397, 0.003652, 0.0036644, 0.0036769, 0.0036895, 0.003702, 0.0037144, 0.0037267, 0.0037391, 0.0037516, 0.0037641, 0.0037767, 0.0037893, 0.0038017, 0.0038141, 0.0038264, 0.0038388, 0.0038512, 0.0038637, 0.0038764, 0.0038889, 0.0039013, 0.0039136, 0.003926, 0.0039385, 0.0039511, 0.0039636, 0.003976, 0.0039884, 0.0040008, 0.0040133, 0.0040259, 0.0040384, 0.0040508, 0.0040632, 0.0040757, 0.0040882, 0.0041007, 0.004113, 0.0041254, 0.0041378, 0.0041502, 0.0041628, 0.0041753, 0.0041877, 0.0042, 0.0042124, 0.0042248, 0.0042372, 0.0042497, 0.0042622, 0.0042746, 0.0042992, 0.0043116, 0.0043239, 0.0043365, 0.0043489, 0.0043613, 0.0043738, 0.004386, 0.0043984, 0.004411, 0.0044234, 0.0044358, 0.0044482, 0.0044604, 0.0044728, 0.0044851, 0.0044978, 0.0045102, 0.0045223, 0.0045348, 0.0045472, 0.0045596, 0.0045723, 0.0045848, 0.0045968, 0.0046093, 0.0046218, 0.0046341, 0.0046463, 0.0046587, 0.0046711, 0.0046836, 0.004696, 0.0047085, 0.0047208, 0.0047331, 0.0047455, 0.004758, 0.0047705, 0.004783, 0.0047954, 0.0048078, 0.0048201, 0.0048325, 0.0048449, 0.0048574, 0.00487, 0.0048825, 0.0048951, 0.0049065, 0.004919, 0.0049328, 0.0049453, 0.0049578, 0.0049704, 0.0049813, 0.0049939, 0.0049956, 0.0050082, 0.0050208, 0.0050333, 0.0050458, 0.0050584, 0.0050711, 0.0050838, 0.0050964, 0.0051089, 0.0051215, 0.0051341, 0.0051467, 0.0051593, 0.0051719, 0.0051844, 0.005197, 0.0052096, 0.0052222, 0.0052348, 0.0052474, 0.0052599, 0.0052724, 0.005285, 0.0052976, 0.0053103, 0.0053229, 0.0053354, 0.005348, 0.0053605, 0.0053731, 0.0053857, 0.0053983, 0.0054109, 0.0054235, 0.0054361, 0.0054487, 0.0054613, 0.005474, 0.0054866, 0.0054993, 0.0055119, 0.0055244, 0.005537, 0.0055496, 0.0055622, 0.0055749, 0.0055876, 0.0056002, 0.0056129, 0.0056255, 0.0056381, 0.0056507, 0.0056633, 0.005676, 0.0056886, 0.0057013, 0.0057139, 0.0057265, 0.0057392, 0.0057518, 0.0057644, 0.0057771, 0.0057897, 0.0058024, 0.005815, 0.0058276, 0.0058403, 0.0058529, 0.0058655, 0.0058782, 0.0058908, 0.0059034, 0.0059161, 0.0059287, 0.0059413, 0.005954, 0.0059666, 0.0059792, 0.0059919, 0.0060045, 0.0060171, 0.0060297, 0.0060423, 0.0060452, 0.0060578, 0.0060704, 0.0060831, 0.0060957, 0.0061055, 0.0061208, 0.0061333, 0.0061458, 0.0061584, 0.0061711, 0.0061837, 0.0061964, 0.0062089, 0.0062214, 0.0062339, 0.0062464, 0.006259, 0.0062716, 0.0062842, 0.0062969, 0.006307, 0.0063195, 0.0063319, 0.0063469, 0.0063594, 0.006372, 0.0063846, 0.0063972, 0.0064099, 0.0064226, 0.0064326, 0.0064451, 0.0064576, 0.0064701, 0.0064853, 0.0064979, 0.0065105, 0.0065205, 0.0065332, 0.0065457, 0.0065582, 0.0065708, 0.0065834, 0.006596, 0.0066086, 0.0066211, 0.0066363, 0.0066489, 0.0066614, 0.006674, 0.0066865, 0.006699, 0.0067115, 0.0067239, 0.0067364, 0.0067489, 0.0067615, 0.0067741, 0.0067866, 0.0067973, 0.0068097, 0.0068222, 0.0068348, 0.0068364, 0.0068489, 0.0068599, 0.0068725, 0.006885, 0.0068987, 0.006911, 0.0069234, 0.0069357, 0.0069481, 0.0069606, 0.0069846, 0.006997, 0.0070101, 0.0070224, 0.0070348, 0.0070472, 0.007059, 0.0070715, 0.0070839, 0.0070963, 0.007109, 0.0071213, 0.0071336, 0.0071456, 0.007158, 0.0071704, 0.0071828, 0.0072075, 0.0072199, 0.0072323, 0.0072447, 0.0072572, 0.0072697, 0.0072821, 0.0072944, 0.0073067, 0.0073191, 0.0073315, 0.0073439, 0.0073563, 0.0073688, 0.0073813, 0.0073937, 0.0074061, 0.0074184, 0.0074308, 0.0074432, 0.0074556, 0.0074681, 0.0074805, 0.0074929, 0.0075053, 0.0075176, 0.00753, 0.0075424, 0.0075547, 0.0075672, 0.0075796, 0.0075919, 0.0076043, 0.0076166, 0.0076289, 0.0076414, 0.0076538, 0.0076662, 0.0076786, 0.0076909, 0.0077032, 0.0077156, 0.007728, 0.0077404, 0.0077528, 0.0077651, 0.0077774, 0.0077898, 0.0078022, 0.0078146, 0.0078269, 0.0078393, 0.0078516, 0.007864, 0.0078763, 0.0078887, 0.007901, 0.0079134, 0.0079258, 0.0079382, 0.0079505, 0.0079629, 0.0079753, 0.0079876, 0.008, 0.0080124, 0.0080247, 0.0080371, 0.0080495, 0.0080618, 0.0080742, 0.0080866, 0.008099, 0.0081113, 0.0081237, 0.008136, 0.0081484, 0.0081608, 0.0081731, 0.0081855, 0.0081978, 0.0082102, 0.0082225, 0.0082349, 0.0082473, 0.0082722, 0.0082845, 0.0082968, 0.0083091, 0.0083215, 0.0083338, 0.0083586, 0.008371, 0.0083832, 0.0083956, 0.008408, 0.0084204, 0.0084327, 0.0084451, 0.0084577, 0.0084701, 0.0084822, 0.0084946, 0.008507, 0.0085194, 0.0085318, 0.0085441, 0.008557, 0.0085694, 0.0085812, 0.0085937, 0.0086061, 0.0086184, 0.0086308, 0.0086431, 0.0086556, 0.0086681, 0.0086806, 0.008693, 0.0087053, 0.0087177, 0.0087301, 0.0087427, 0.0087553, 0.0087678, 0.0087803, 0.0087928, 0.0088053, 0.0088178, 0.0088304, 0.008843, 0.0088555, 0.008868, 0.0088806, 0.0088931, 0.0089057, 0.0089183, 0.0089308, 0.0089434, 0.008956, 0.0089686, 0.0089812, 0.0089938, 0.0090064, 0.009019, 0.0090316, 0.0090442, 0.0090568, 0.0090693, 0.0090819, 0.0090945, 0.009107, 0.0091196, 0.0091322, 0.0091448, 0.0091574, 0.0091699, 0.0091825, 0.0091951, 0.0092077, 0.0092203, 0.0092329, 0.0092454, 0.009258, 0.0092706, 0.0092832, 0.0092958, 0.0093084, 0.009321, 0.0093336, 0.0093462, 0.0093588, 0.0093714, 0.009384, 0.0093966, 0.0094092, 0.0094218, 0.0094344, 0.009447, 0.0094597, 0.0094723, 0.0094849, 0.0094955, 0.0094975, 0.0095081, 0.0095207, 0.0095333, 0.0095459, 0.009548, 0.0095585, 0.0095606, 0.0095711, 0.0095733, 0.0095837, 0.0095859, 0.0095963, 0.0095986, 0.0096112, 0.0096238, 0.0096364, 0.009649, 0.0096616, 0.0096743, 0.0096869, 0.0096996, 0.0097105, 0.0097232, 0.0097359, 0.0097486, 0.0097611, 0.0097737, 0.0097863, 0.0097877, 0.0097989, 0.0098117, 0.0098244, 0.0098369, 0.0098493, 0.0098628, 0.0098753, 0.0098879, 0.0098998, 0.0099123, 0.0099252, 0.0099377, 0.0099501, 0.0099626, 0.009975, 0.0099876])
    #paraview export


    x_default = np.array([0,0.0001,0.000125,0.00025,0.0005,0.001,0.0015,0.002,0.0025,0.003,0.0035,0.004,0.0045,0.005,0.0055,0.006,0.0065,0.007])
    ##T = 100
    Tsim_default = np.array([90,87.2215,87.0273,85.5176,81.9135,74.8785,68.1689,61.9139,56.1791,51.004,46.3894,42.3184,38.7563,35.6599,32.9815,30.6721,28.6834,26.9686])
    ##T = 200   
    Tsim_default = np.array([90,87.3278,87.1413,85.6897,82.2237,75.457,69.0007,62.9757,57.4439,52.4388,47.9589,43.9832,40.4758,37.3924,34.6855,32.3072,30.2113,28.3541])    
    ##T = 300        
    Tsim_default = np.array([90,87.3347,87.1486,85.7008,82.2437,75.4943,69.0545,63.0448,57.5266,52.5331,48.0626,44.0939,40.5906,37.5086,34.8003,32.4179,30.3151,28.4485])
    ##T = 5
    #Tsim_default = np.array([90,81.0452,80.4268,75.6593,64.7245,46.2418,33.4487,25.973,22.2876,20.7531,20.2128,20.0516,20.0107,20.0019,20.0003,20,20,20])

    #paraview export

    # Defaults = your provided probe points and sim values
 #   x_default = np.array([0,9.8836e-05,0.0001973,0.00029667,0.0003958,0.00049534,0.00059546,0.00069603,0.00079659,0.00089696,0.00099694,0.0010969,0.001197,0.0012972,0.0013974,0.0014975,0.0015976,0.0016977,0.0017978,0.001898,0.0019981,0.0020982,0.0021983,0.0022983,0.0023984,0.0024985,0.0025986,0.0026987,0.0027988,0.0028988,0.0029989,0.003099,0.003199,0.0032991,0.0033991,0.0034992,0.0035993,0.0036993,0.0037994,0.0038994,0.0039995,0.0040995,0.0041996,0.0042997,0.0043997,0.0044997,0.0045998,0.0046998,0.0047999,0.0049,0.005,0.0051001,0.0052001,0.0053002,0.0054002,0.0055003,0.0056003,0.0057004,0.0058004,0.0059005,0.0060005,0.0061006,0.0062006,0.0063007,0.0064007,0.0065008,0.0066009,0.0067009,0.006801,0.006901,0.0070011,0.0071012,0.0072012,0.0073013,0.0074014,0.0075015,0.0076016,0.0077017,0.0078017,0.0079018,0.0080019,0.008102,0.0082022,0.0083023,0.0084024,0.0085025,0.0086026,0.0087028,0.008803,0.0089031,0.0090031,0.009103,0.0092034,0.009304,0.0094045,0.0095047,0.0096042,0.0097033,0.0098027,0.0099012,0.01], dtype=float)
 #   Tsim_default = np.array([90,82.628,78.043,73.527,69.135,64.871,60.752,56.797,53.055,49.541,46.272,43.239,40.438,37.873,35.541,33.438,31.552,29.875,28.39,27.088,25.951,24.968,24.122,23.4,22.787,22.271,21.84,21.481,21.185,20.942,20.745,20.585,20.457,20.354,20.273,20.209,20.159,20.121,20.091,20.068,20.05,20.037,20.027,20.02,20.014,20.01,20.007,20.005,20.004,20.003,20.002,20.001,20.001,20.001,20,20,20,20,20,20,20,20,20,20,20,20,20,20,20,20,20,20,20,20,20,20,20,20,20,20,20,20,20,20,20,20,20,20,20,20,20,20,20,20,20,20,20,20,20,20,20], dtype=float)

    x = parse_list(args.x) if args.x.strip() else x_default
    Tsim = parse_list(args.Tsim) if args.Tsim.strip() else Tsim_default

    if len(Tsim) != len(x):
        raise ValueError(f"Length mismatch: len(x)={len(x)} but len(Tsim)={len(Tsim)}")

    alpha = args.k / (args.rho * args.cp)

    Tana = T_analytic_dirichlet_1d(x, args.t, args.L, args.Tc, args.Th, alpha, N=args.N)

    # Sort for plotting
    order = np.argsort(x)
    xs = x[order]
    sim_s = Tsim[order]
    ana_s = Tana[order]

    df = pd.DataFrame({
        "x [m]": xs,
        "T_sim [K]": sim_s,
        "T_analytic [K]": ana_s,
        "sim - analytic [K]": sim_s - ana_s,
    })

    # Save table
    df.to_csv(args.out_csv, index=False)

    # Plot
    plt.figure()
    plt.plot(xs, ana_s, marker="o", label="Analytic (1D Dirichlet)")
    plt.plot(xs, sim_s, marker="o", label="Simulation")
    plt.xlabel("x [m]")
    plt.ylabel("Temperature [K]")
    plt.title(f"T(x) at t = {args.t:g} s  |  alpha = {alpha:.3e} m^2/s")
    plt.grid(True)
    plt.legend()
    plt.tight_layout()
    plt.savefig(args.out_png, dpi=200)
    plt.show()

    print("Saved:", Path(args.out_png).resolve())
    print("Saved:", Path(args.out_csv).resolve())
    return 0


if __name__ == "__main__":
    raise SystemExit(main())
